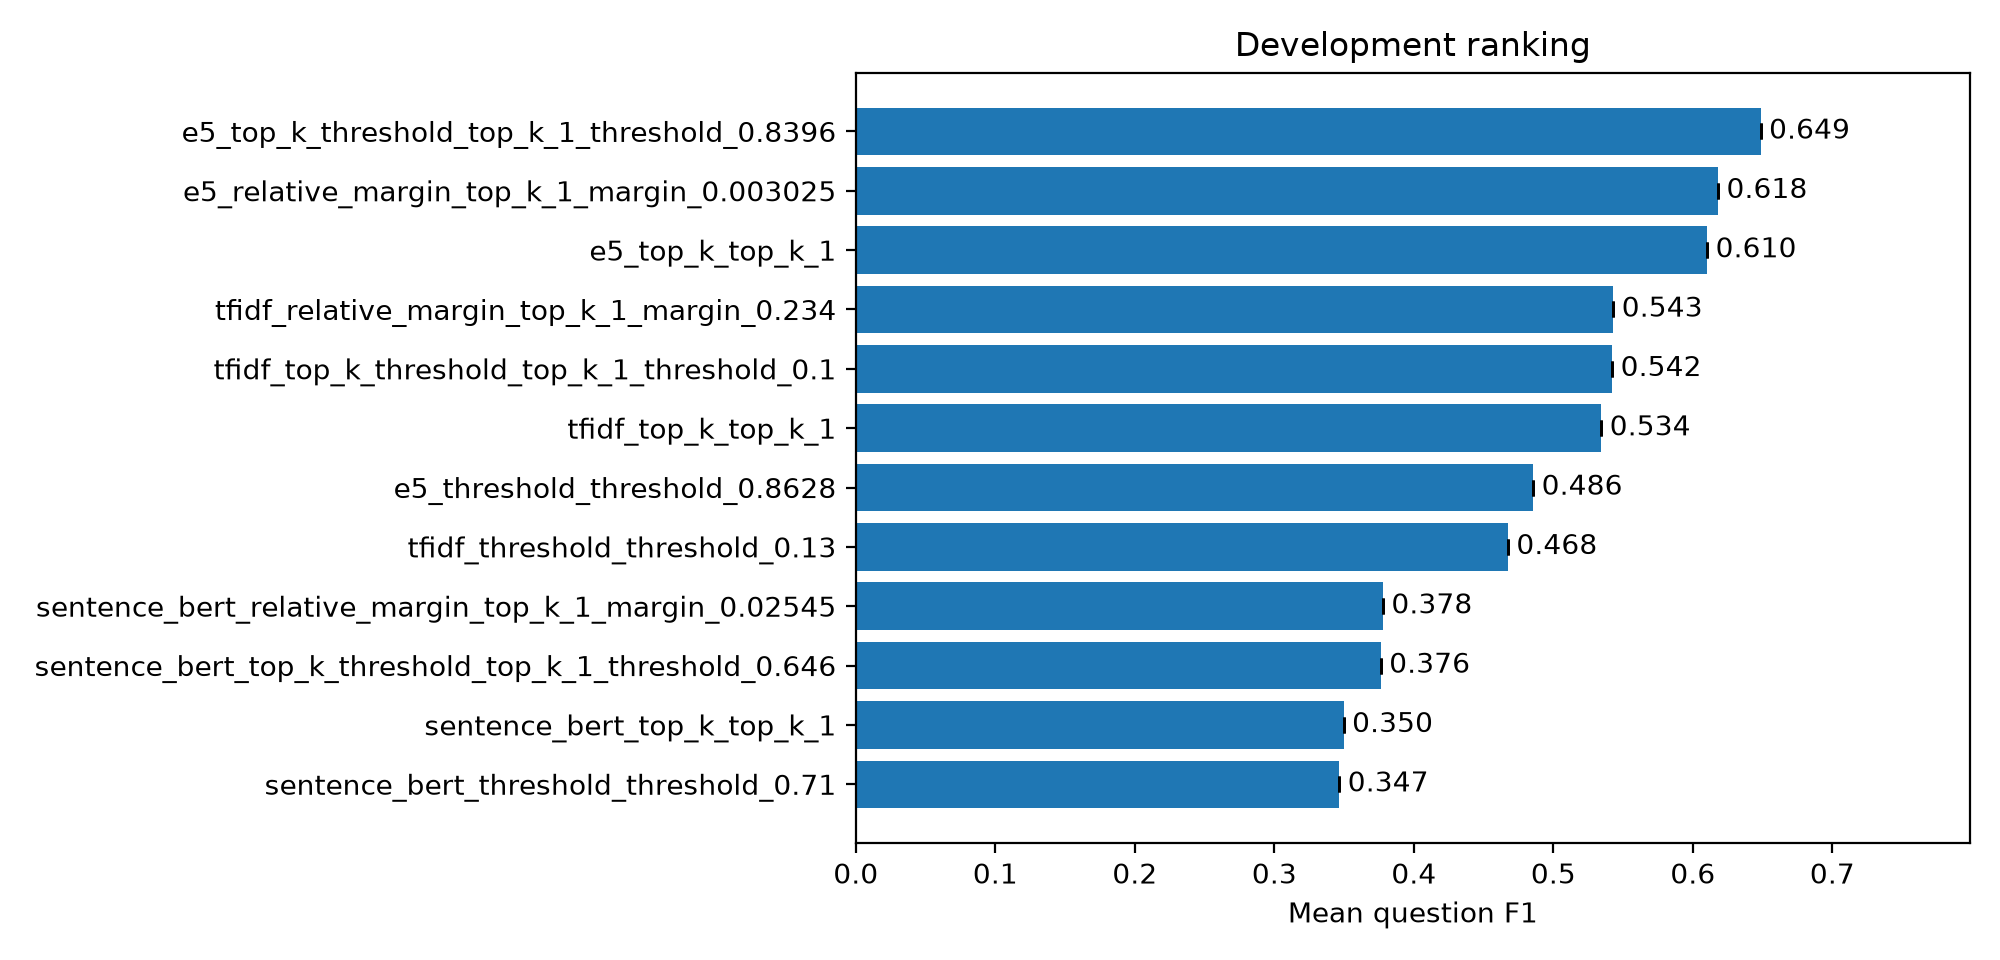

The data file committed next to this chart (first rows):
experiment, representation, method, threshold, top_k, total_gold_questions, submitted_prediction_count, evaluated_question_count, unanswered_question_count, answer_coverage, unknown_prediction_count, exact_match_count, exact_match_rate, mean_question_precision, mean_question_recall, mean_question_f1, mean_question_jaccard, micro_precision, micro_recall, micro_f1, micro_jaccard, average_selected_chunks, empty_selection_rate, zero_gold_question_count
e5_top_k_threshold_top_k_1_threshold_0.8…, e5, top_k_threshold, 0.8396, 1.0, 426, 426, 426, 0, 1.0, 0, 271, 0.6362, 0.6549, 0.6455, 0.6487, 0.6455, 0.6866, 0.6585, 0.6722, 0.5063, 0.8239, 0.1761, 78
e5_relative_margin_top_k_1_margin_0.0030…, e5, relative_margin, , 1.0, 426, 426, 426, 0, 1.0, 0, 258, 0.6056, 0.6244, 0.615, 0.6182, 0.615, 0.7049, 0.6721, 0.6881, 0.5245, 0.8192, 0.1808, 78
e5_top_k_top_k_1, e5, top_k, , 1.0, 426, 426, 426, 0, 1.0, 0, 254, 0.5962, 0.6174, 0.6068, 0.6103, 0.6068, 0.6174, 0.7186, 0.6641, 0.4972, 1.0, 0.0, 78
tfidf_relative_margin_top_k_1_margin_0.2…, tfidf, relative_margin, , 1.0, 426, 426, 426, 0, 1.0, 0, 226, 0.5305, 0.5493, 0.5399, 0.543, 0.5399, 0.7426, 0.4809, 0.5837, 0.4122, 0.5563, 0.4437, 78
tfidf_top_k_threshold_top_k_1_threshold_…, tfidf, top_k_threshold, 0.1, 1.0, 426, 426, 426, 0, 1.0, 0, 225, 0.5282, 0.5493, 0.5387, 0.5423, 0.5387, 0.5822, 0.6093, 0.5955, 0.424, 0.8991, 0.1009, 78
tfidf_top_k_top_k_1, tfidf, top_k, , 1.0, 426, 426, 426, 0, 1.0, 0, 221, 0.5188, 0.5423, 0.5305, 0.5344, 0.5305, 0.5423, 0.6311, 0.5833, 0.4118, 1.0, 0.0, 78
e5_threshold_threshold_0.8628, e5, threshold, 0.8628, , 426, 426, 426, 0, 1.0, 0, 151, 0.3545, 0.4465, 0.6373, 0.4856, 0.4448, 0.2621, 0.5792, 0.3609, 0.2201, 1.899, 0.4296, 78
tfidf_threshold_threshold_0.13, tfidf, threshold, 0.13, , 426, 426, 426, 0, 1.0, 0, 144, 0.338, 0.4378, 0.554, 0.4675, 0.4305, 0.378, 0.6093, 0.4665, 0.3042, 1.385, 0.2488, 78
sentence_bert_relative_margin_top_k_1_ma…, sentence_bert, relative_margin, , 1.0, 426, 426, 426, 0, 1.0, 0, 159, 0.3732, 0.3803, 0.3768, 0.3779, 0.3768, 0.476, 0.3525, 0.405, 0.2539, 0.6362, 0.3638, 78
sentence_bert_top_k_threshold_top_k_1_th…, sentence_bert, top_k_threshold, 0.646, 1.0, 426, 426, 426, 0, 1.0, 0, 159, 0.3732, 0.3779, 0.3756, 0.3764, 0.3756, 0.4322, 0.3224, 0.3693, 0.2265, 0.6408, 0.3592, 78
sentence_bert_top_k_top_k_1, sentence_bert, top_k, , 1.0, 426, 426, 426, 0, 1.0, 0, 147, 0.3451, 0.3521, 0.3486, 0.3498, 0.3486, 0.3521, 0.4098, 0.3788, 0.2336, 1.0, 0.0, 78
sentence_bert_threshold_threshold_0.71, sentence_bert, threshold, 0.71, , 426, 426, 426, 0, 1.0, 0, 120, 0.2817, 0.3266, 0.412, 0.3466, 0.3265, 0.2397, 0.2869, 0.2612, 0.1502, 1.028, 0.6268, 78
